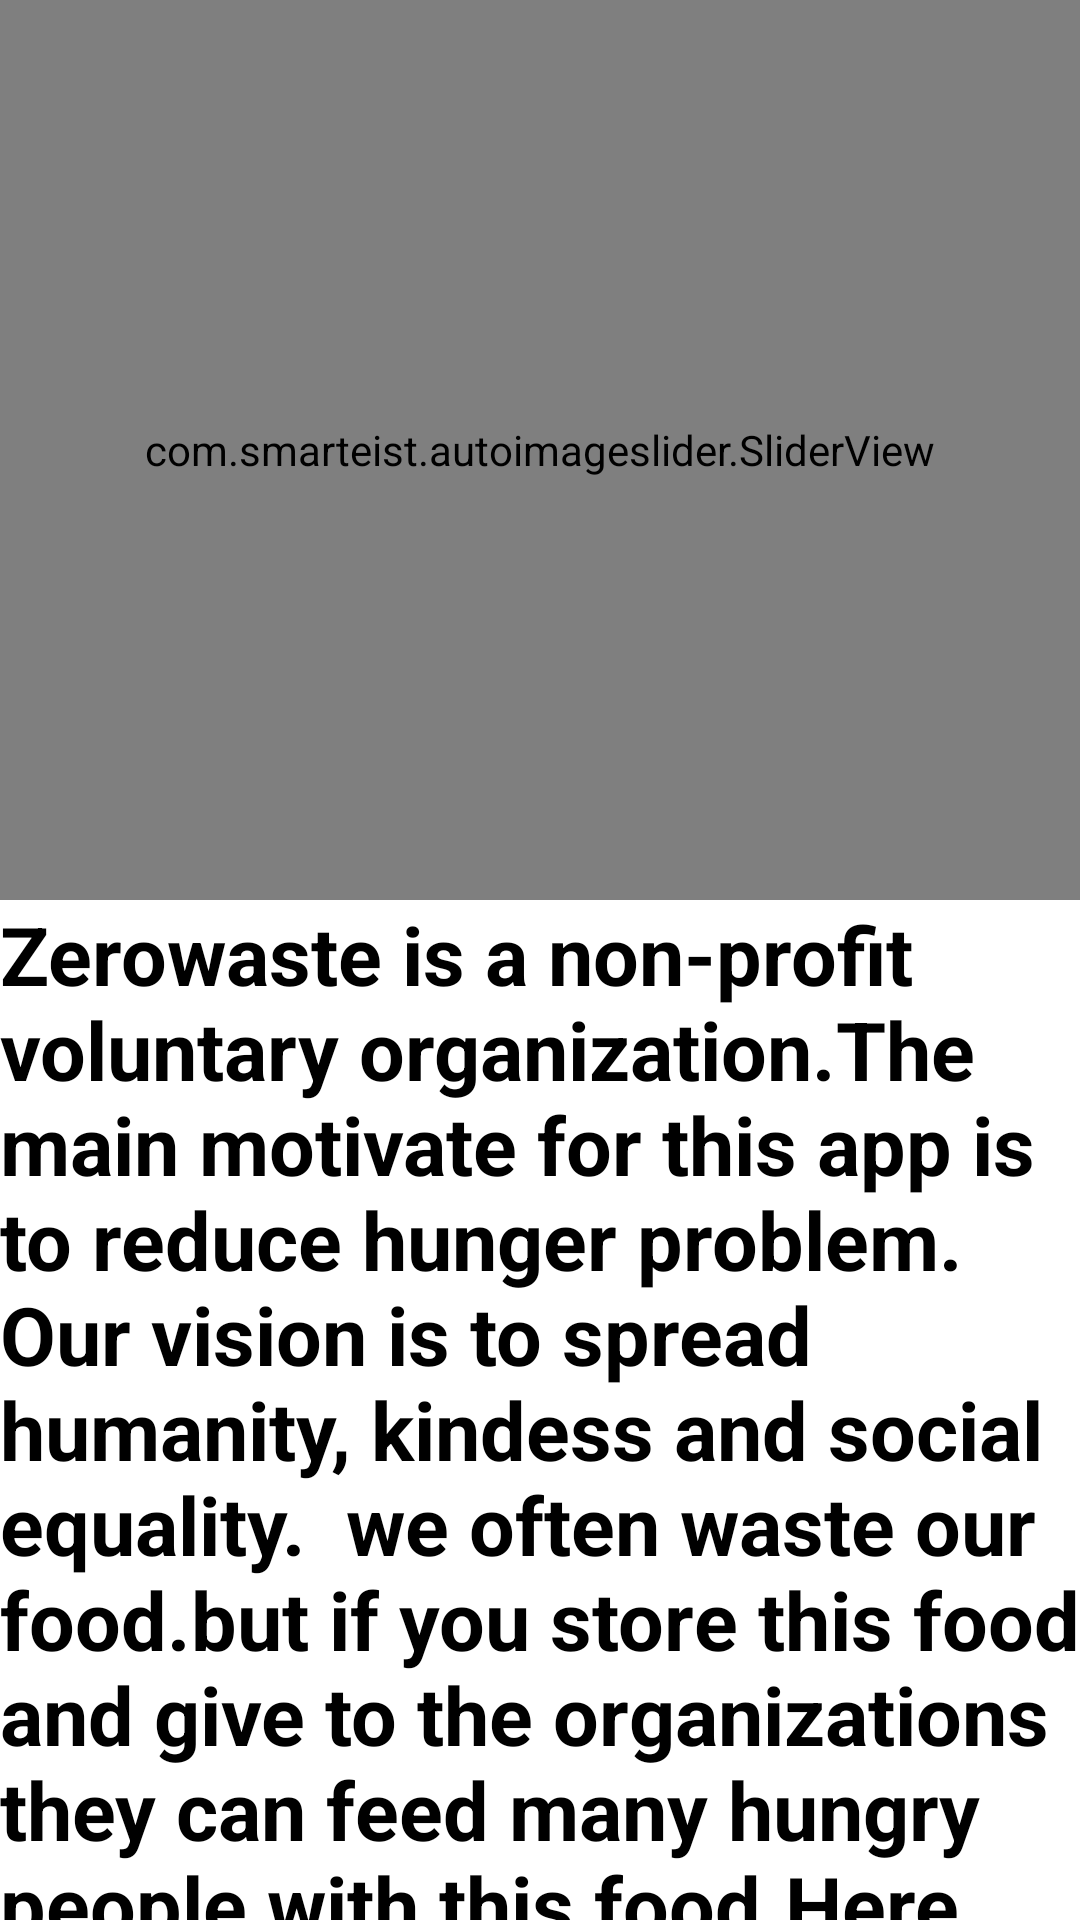

Reconstruct the res/layout file that produces this screen, plus the resources it refers to.
<!-- AndroidManifest.xml: application theme Theme.ZeroWaste -->
<!-- res/layout/activity_about_us.xml -->
<?xml version="1.0" encoding="utf-8"?>
<RelativeLayout xmlns:android="http://schemas.android.com/apk/res/android"
    xmlns:app="http://schemas.android.com/apk/res-auto"
    xmlns:tools="http://schemas.android.com/tools"
    android:layout_width="match_parent"
    android:layout_height="match_parent"
    tools:context=".AboutUs">



    <com.smarteist.autoimageslider.SliderView
        android:id="@+id/image_slider"
        android:layout_width="match_parent"
        android:layout_height="300dp"
        app:sliderAnimationDuration="600"
        app:sliderAutoCycleDirection="back_and_forth"
        app:sliderAutoCycleEnabled="true"
        app:sliderIndicatorAnimationDuration="600"
        app:sliderIndicatorGravity="center_horizontal|bottom"
        app:sliderIndicatorMargin="15dp"
        app:sliderIndicatorOrientation="horizontal"
        app:sliderIndicatorPadding="3dp"
        app:sliderIndicatorRadius="2dp"
        app:sliderIndicatorSelectedColor="#5A5A5A"
        app:sliderIndicatorUnselectedColor="#FFF"
        app:sliderScrollTimeInSec="2"
        app:sliderStartAutoCycle="true"/>

    <TextView
        android:layout_width="wrap_content"
        android:layout_height="wrap_content"
        android:layout_below="@id/image_slider"
        android:layout_marginTop="0dp"
        android:text="Zerowaste is a non-profit voluntary organization.The main motivate for this app is to reduce hunger problem. Our vision is to spread humanity, kindess and social equality.
 we often waste our food.but if you store this food and give to the organizations they can feed many hungry people with this food.Here are some picture of our activity."
        android:textAlignment="gravity"
        android:background="@drawable/login_background"
        android:textColor="@color/black"
        android:textStyle="bold"
        android:textSize="27sp"
        />

</RelativeLayout>
<!-- resources referenced by this layout -->
<resources>
  <color name="black">#FF000000</color>
  <style name="Theme.ZeroWaste" parent="Theme.MaterialComponents.Light.DarkActionBar">
          
          <item name="colorPrimary">@color/purple_500</item>
          <item name="colorPrimaryVariant">@color/purple_700</item>
          <item name="colorOnPrimary">@color/white</item>
          
          <item name="colorSecondary">@color/teal_200</item>
          <item name="colorSecondaryVariant">@color/teal_700</item>
          <item name="colorOnSecondary">@color/black</item>
          
          <item name="android:statusBarColor" tools:targetApi="l">?attr/colorPrimaryVariant</item>
          
      </style>
  <color name="purple_500">#FF6200EE</color>
  <color name="purple_700">#FF3700B3</color>
  <color name="white">#FFFFFFFF</color>
  <color name="teal_200">#FF03DAC5</color>
  <color name="teal_700">#FF018786</color>
</resources>
